Dataset: pre-processed (GitHub, AnsariRaheenBano/Fabric-Defect-Detection-Using-deep-learning). Classes: holes, lines, no defect, stains.

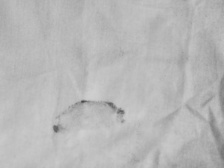
Label: stains

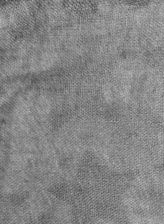
Label: no defect

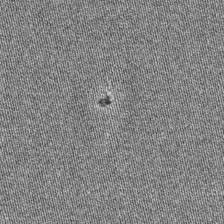
Label: holes

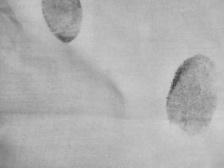
Label: stains

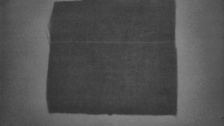
Label: lines

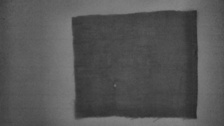
Label: holes
